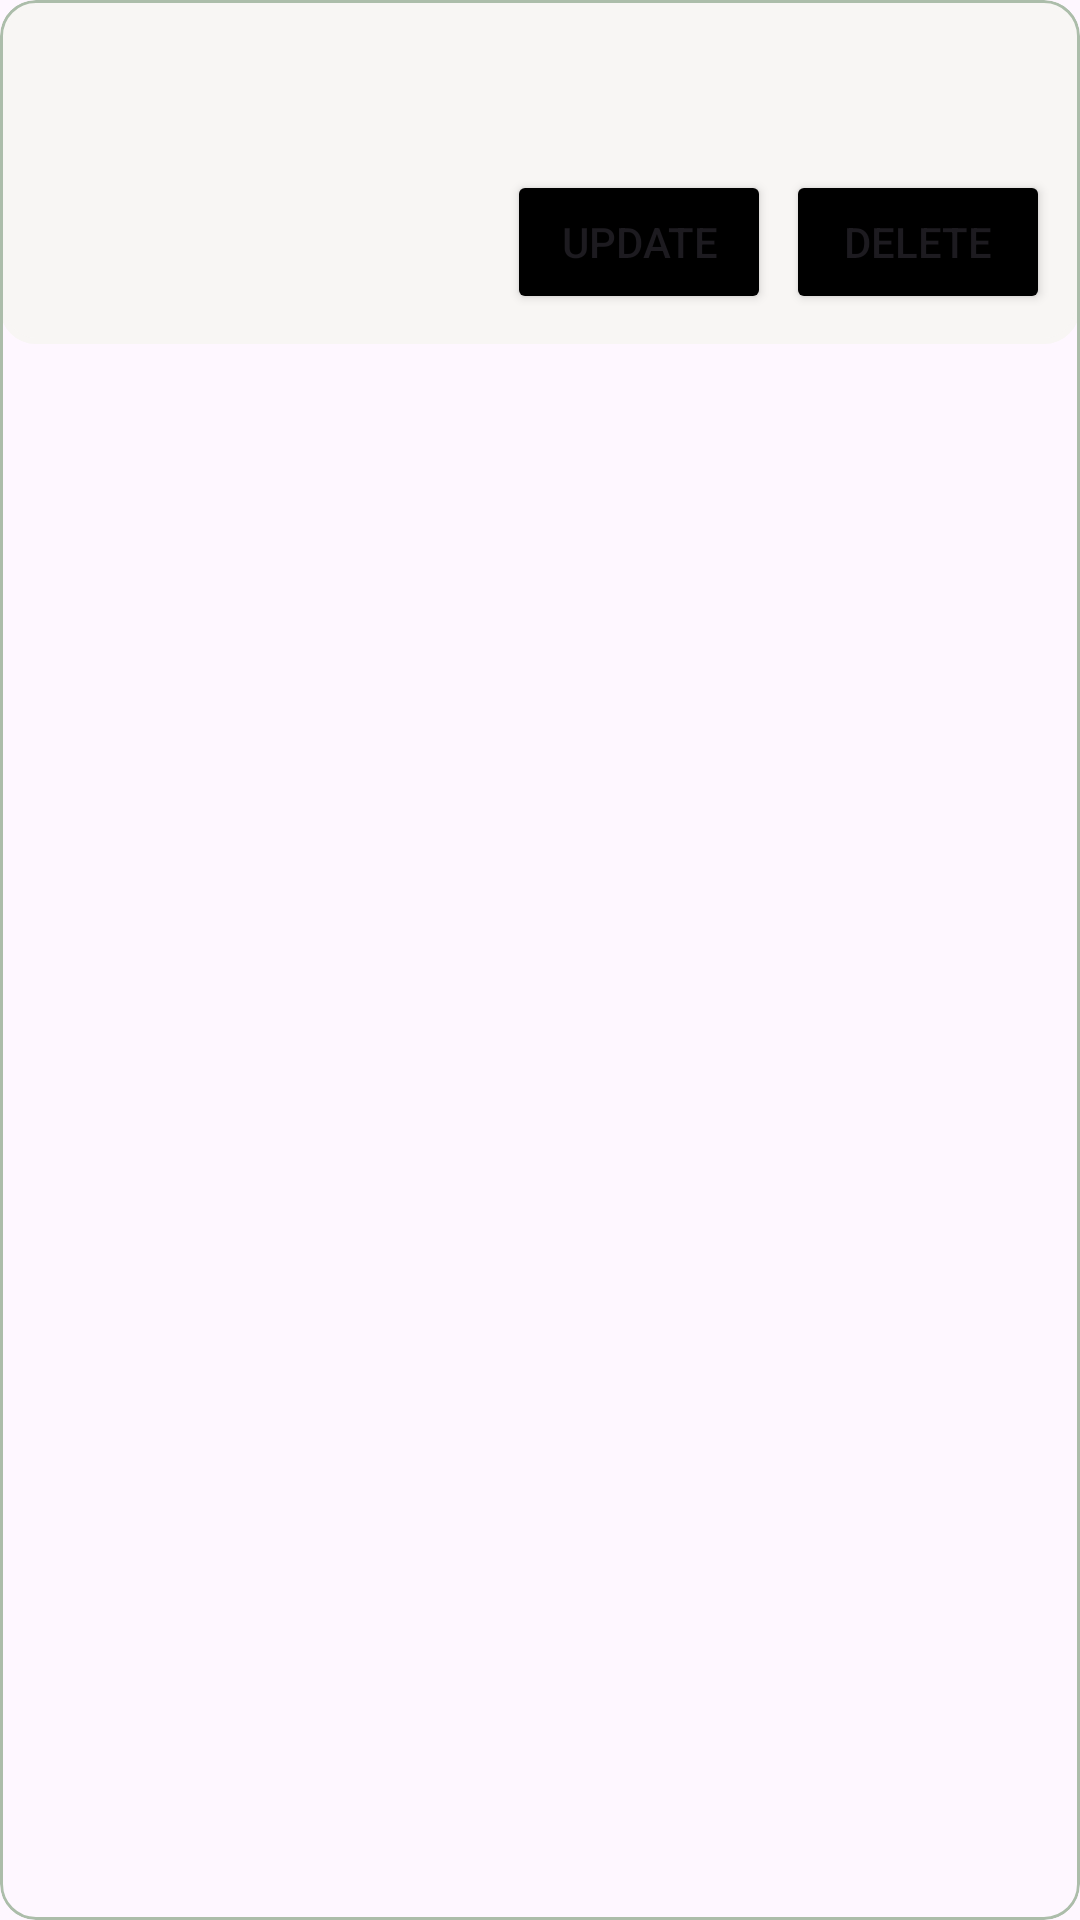

Layout XML and referenced resources for this Android screen:
<!-- AndroidManifest.xml: application theme Theme.TriviaQuiz -->
<!-- res/layout/word_list_item_adapter.xml -->
<?xml version="1.0" encoding="utf-8"?>
<layout xmlns:android="http://schemas.android.com/apk/res/android"
    xmlns:tools="http://schemas.android.com/tools"
    xmlns:app="http://schemas.android.com/apk/res-auto">

    <data>

        <variable
            name="wordPuzzleData"
            type="com.daniel.quizbibz.models.WordDataClass" />

        <variable
            name="position"
            type="int" />
    </data>

    <com.google.android.material.card.MaterialCardView
        android:layout_width="match_parent"
        android:layout_height="wrap_content"
        android:layout_margin="@dimen/dp_5"
        app:strokeWidth="@dimen/dp_1"
        app:strokeColor="@color/secondary_color"
        android:orientation="vertical">
    <LinearLayout
        android:layout_width="match_parent"
        android:layout_height="wrap_content"
        android:background="@drawable/linear_layout_shape"
        android:orientation="vertical">

        <TextView
            android:id="@+id/tvWordName"
            style="@style/primary16Regular"
            android:layout_width="match_parent"
            android:layout_height="wrap_content"
            android:layout_gravity="center"
            android:paddingVertical="@dimen/dp_10"
            android:paddingHorizontal="@dimen/dp_5"
            tools:text="Word Number" />




        <LinearLayout
            android:layout_width="match_parent"
            android:layout_height="wrap_content"
            android:layout_marginTop="@dimen/dp_10"
            android:layout_marginBottom="@dimen/dp_5"
            android:gravity="end"
            android:orientation="horizontal">

            <Button
                android:id="@+id/btnWordUpdate"
                android:layout_width="wrap_content"
                android:layout_height="wrap_content"
                android:backgroundTint="@color/black"
                android:layout_marginEnd="@dimen/dp_5"
                android:text="@string/update" />

            <Button
                android:id="@+id/btnWordDelete"
                android:layout_width="wrap_content"
                android:layout_height="wrap_content"
                android:layout_marginEnd="@dimen/dp_5"
                android:backgroundTint="@color/black"
                android:text="@string/delete" />
        </LinearLayout>


    </LinearLayout>
    </com.google.android.material.card.MaterialCardView>
</layout>
<!-- resources referenced by this layout -->
<resources>
  <color name="black">#FF000000</color>
  <color name="secondary_color">#ACBDAA</color>
  <dimen name="dp_1">1dp</dimen>
  <dimen name="dp_10">10dp</dimen>
  <dimen name="dp_5">5dp</dimen>
  <!-- drawable linear_layout_shape (drawable) -->
  <?xml version="1.0" encoding="utf-8"?>
  <shape xmlns:android="http://schemas.android.com/apk/res/android"
      android:shape="rectangle">
  
      <solid android:color="#F8F6F4" />
  
      <stroke
          android:width="2dp"
          android:color="#F8F6F4" />
  
      <padding
          android:bottom="5dp"
          android:left="5dp"
          android:right="5dp"
          android:top="5dp" />
  
      <corners android:radius="11dp" />
  
  </shape>
  <string name="delete">DELETE</string>
  <string name="update">Update</string>
  <style name="primary16Regular">
          <item name="android:fontFamily">@font/poppins_regular</item>
          <item name="android:textSize">16sp</item>
          <item name="android:textColor">@color/black</item>
          <item name="android:textStyle">bold</item>
      </style>
  <style name="Theme.TriviaQuiz" parent="Theme.Material3.DayNight.NoActionBar">
          
           <item name="colorPrimary">@color/primary_color</item>
          <item name="android:windowIsTranslucent">true</item>
      </style>
  <color name="primary_color">#1E2D4C</color>
</resources>
